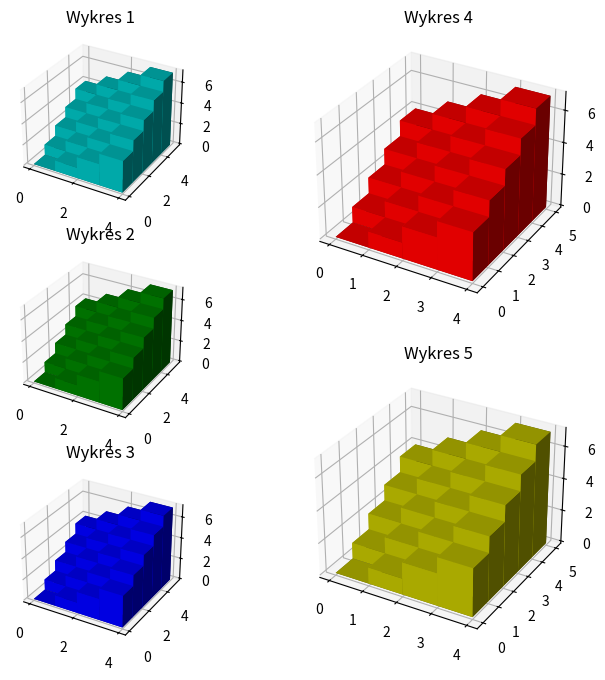

Write the Python code that produced this figure.
import numpy as np
import matplotlib.pyplot as plt
from mpl_toolkits.mplot3d import Axes3D
import matplotlib.cm as cm

# konfiguracja wielkości wykresu, figsize określa wielkość wykresu w calach
fig = plt.figure(figsize=(8, 8))
ax1 = fig.add_subplot(321, projection='3d')
ax2 = fig.add_subplot(323, projection='3d')
ax3 = fig.add_subplot(325, projection='3d')
ax4 = fig.add_subplot(222, projection='3d')
ax5 = fig.add_subplot(224, projection='3d')
# fikcyjne dane
_x = np.arange(4)
_y = np.arange(5)
_xx, _yy = np.meshgrid(_x, _y)
x, y = _xx.ravel(), _yy.ravel()
top = x + y
bottom = np.zeros_like(top)
width = depth = 1
ax1.bar3d(x, y, bottom, width, depth, top, shade=True, color='c')
ax1.set_title('Wykres 1')
ax2.bar3d(x, y, bottom, width, depth, top, shade=True, color='g')
ax2.set_title('Wykres 2')
ax3.bar3d(x, y, bottom, width, depth, top, shade=True, color='b')
ax3.set_title('Wykres 3')
ax4.bar3d(x, y, bottom, width, depth, top, shade=True, color='r')
ax4.set_title('Wykres 4')
ax5.bar3d(x, y, bottom, width, depth, top, shade=True, color='y')
ax5.set_title('Wykres 5')
plt.show()
